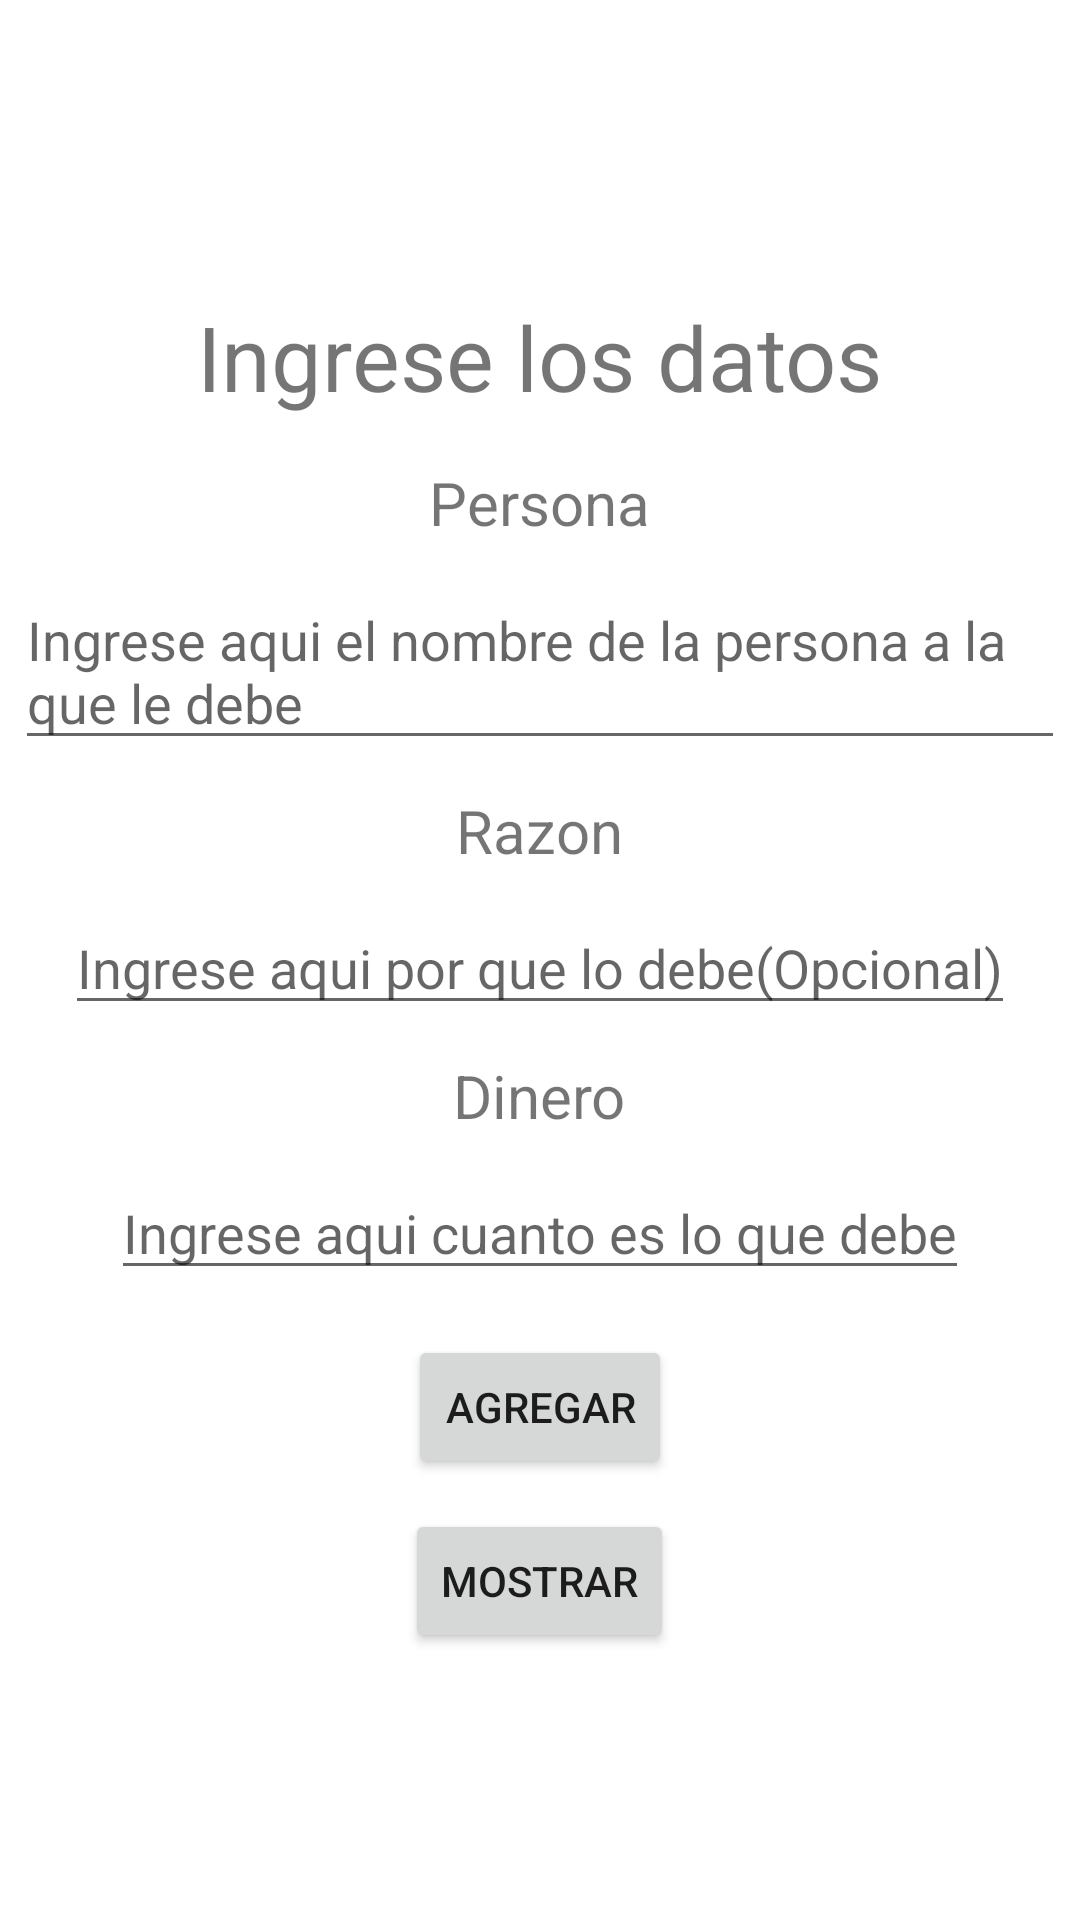

Produce the Android XML layout that renders to this screen, including the resource entries it uses.
<!-- AndroidManifest.xml: application theme Theme.MyDebts -->
<!-- res/layout/activity_main.xml -->
<?xml version="1.0" encoding="utf-8"?>
<LinearLayout xmlns:android="http://schemas.android.com/apk/res/android"
    xmlns:app="http://schemas.android.com/apk/res-auto"
    xmlns:tools="http://schemas.android.com/tools"
    android:layout_width="match_parent"
    android:layout_height="match_parent"
    tools:context=".MainActivity"
    android:orientation="vertical"
    android:gravity="center"
    >
    <TextView
        android:layout_width="wrap_content"
        android:layout_height="wrap_content"
        android:text="Ingrese los datos"
        android:textSize="30dp"
        android:layout_margin="10dp"
        />
    <TextView
        android:layout_width="wrap_content"
        android:layout_height="wrap_content"
        android:text="Persona"
        android:textSize="20dp"
        android:layout_margin="5dp"
        />
    <EditText
        android:layout_width="wrap_content"
        android:layout_height="wrap_content"
        android:hint="Ingrese aqui el nombre de la persona a la que le debe"
        android:layout_margin="5dp"
        android:id="@+id/txtPersona"
        />
    <TextView
        android:layout_width="wrap_content"
        android:layout_height="wrap_content"
        android:text="Razon"
        android:textSize="20dp"
        android:layout_margin="5dp"
        />
    <EditText
        android:layout_width="wrap_content"
        android:layout_height="wrap_content"
        android:hint="Ingrese aqui por que lo debe(Opcional)"
        android:layout_margin="5dp"
        android:id="@+id/txtRazon"
        />
    <TextView
        android:layout_width="wrap_content"
        android:layout_height="wrap_content"
        android:text="Dinero"
        android:textSize="20dp"
        android:layout_margin="5dp"
        />
    <EditText
        android:layout_width="wrap_content"
        android:layout_height="wrap_content"
        android:hint="Ingrese aqui cuanto es lo que debe"
        android:layout_margin="5dp"
        android:id="@+id/txtDinero"
        />

    <Button
        android:layout_width="wrap_content"
        android:layout_height="wrap_content"
        android:layout_gravity="center"
        android:layout_marginTop="10dp"
        android:text="Agregar"
        android:id="@+id/btnAgregar"
        />
    <Button
        android:layout_width="wrap_content"
        android:layout_height="wrap_content"
        android:layout_gravity="center"
        android:layout_marginTop="10dp"
        android:text="Mostrar"
        android:id="@+id/btnMostrar"
        />
</LinearLayout>
<!-- resources referenced by this layout -->
<resources>
  <style name="Theme.MyDebts" parent="Theme.MaterialComponents.DayNight.DarkActionBar">
          
          <item name="colorPrimary">@color/purple_500</item>
          <item name="colorPrimaryVariant">@color/purple_700</item>
          <item name="colorOnPrimary">@color/white</item>
          
          <item name="colorSecondary">@color/teal_200</item>
          <item name="colorSecondaryVariant">@color/teal_700</item>
          <item name="colorOnSecondary">@color/black</item>
          
          <item name="android:statusBarColor" tools:targetApi="l">?attr/colorPrimaryVariant</item>
          
      </style>
  <!-- not gathered from this repository: default colours our renderer supplied (Android Studio template values) -->
  <color name="purple_500">#FF6200EE</color>
  <color name="purple_700">#FF3700B3</color>
  <color name="teal_200">#FF03DAC5</color>
  <color name="teal_700">#FF018786</color>
  <color name="black">#FF000000</color>
  <color name="white">#FFFFFFFF</color>
</resources>
